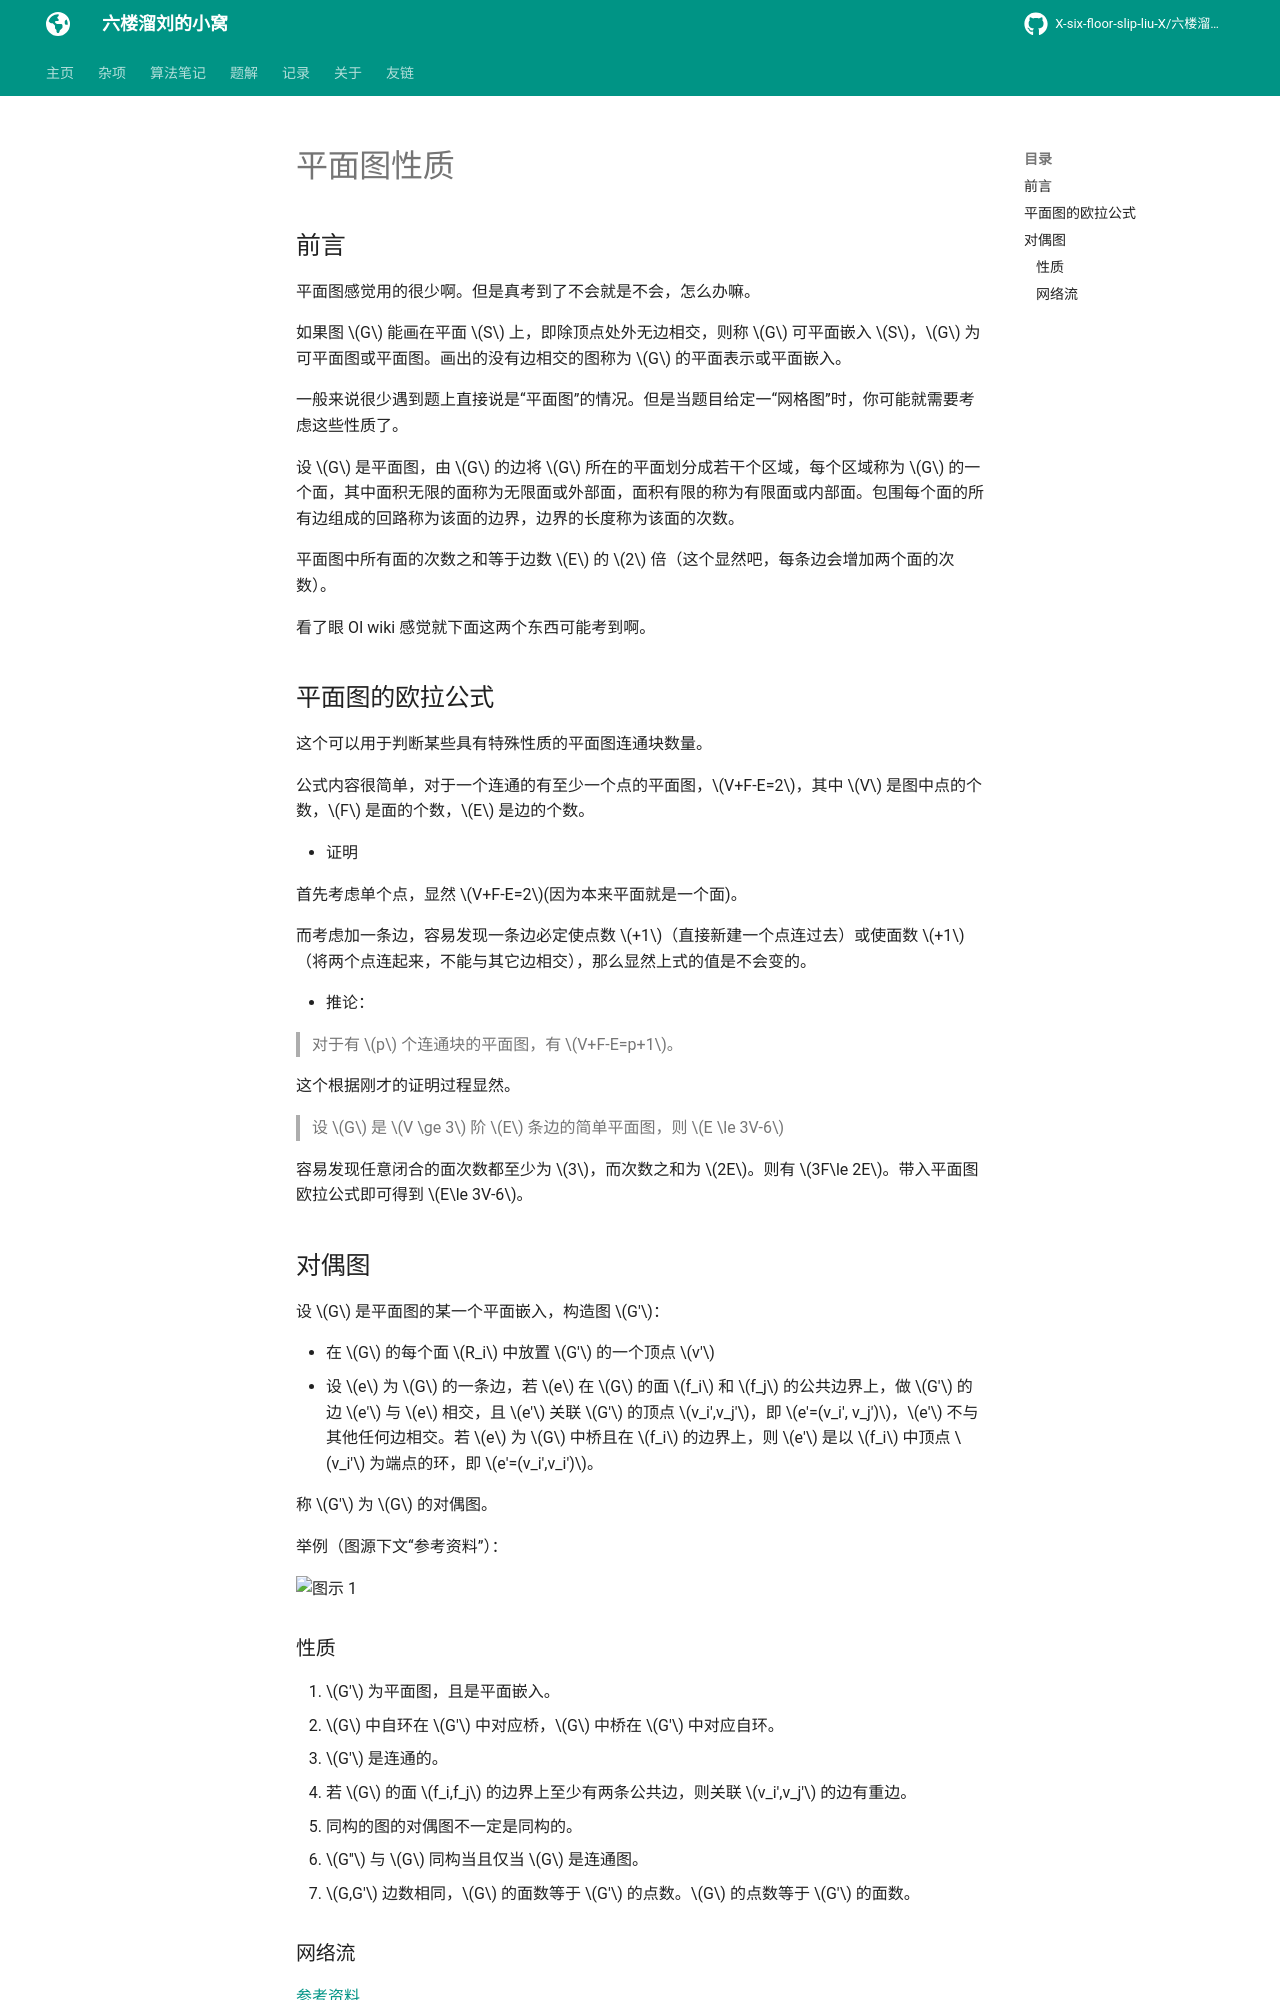

repository: X-six-floor-slip-liu-X/X-six-floor-slip-liu-X.github.io · page: algo/graph/planar_graph/index.html · generator: mkdocs


# 平面图性质

## 前言

平面图感觉用的很少啊。但是真考到了不会就是不会，怎么办嘛。

如果图 $G$ 能画在平面 $S$ 上，即除顶点处外无边相交，则称 $G$ 可平面嵌入 $S$，$G$ 为可平面图或平面图。画出的没有边相交的图称为 $G$ 的平面表示或平面嵌入。

一般来说很少遇到题上直接说是“平面图”的情况。但是当题目给定一“网格图”时，你可能就需要考虑这些性质了。

设 $G$ 是平面图，由 $G$ 的边将 $G$ 所在的平面划分成若干个区域，每个区域称为 $G$ 的一个面，其中面积无限的面称为无限面或外部面，面积有限的称为有限面或内部面。包围每个面的所有边组成的回路称为该面的边界，边界的长度称为该面的次数。

平面图中所有面的次数之和等于边数 $E$ 的 $2$ 倍（这个显然吧，每条边会增加两个面的次数）。

看了眼 OI wiki 感觉就下面这两个东西可能考到啊。

## 平面图的欧拉公式

这个可以用于判断某些具有特殊性质的平面图连通块数量。

公式内容很简单，对于一个连通的有至少一个点的平面图，$V+F-E=2$，其中 $V$ 是图中点的个数，$F$ 是面的个数，$E$ 是边的个数。

- 证明

首先考虑单个点，显然 $V+F-E=2$(因为本来平面就是一个面)。

而考虑加一条边，容易发现一条边必定使点数 $+1$（直接新建一个点连过去）或使面数 $+1$（将两个点连起来，不能与其它边相交），那么显然上式的值是不会变的。

- 推论：

> 对于有 $p$ 个连通块的平面图，有 $V+F-E=p+1$。

这个根据刚才的证明过程显然。

> 设 $G$ 是 $V \ge 3$ 阶 $E$ 条边的简单平面图，则 $E \le 3V-6$

容易发现任意闭合的面次数都至少为 $3$，而次数之和为 $2E$。则有 $3F\le 2E$。带入平面图欧拉公式即可得到 $E\le 3V-6$。

## 对偶图

设 $G$ 是平面图的某一个平面嵌入，构造图 $G'$：

- 在 $G$ 的每个面 $R_i$ 中放置 $G'$ 的一个顶点 $v'$
- 设 $e$ 为 $G$ 的一条边，若 $e$ 在 $G$ 的面 $f_i$ 和 $f_j$ 的公共边界上，做 $G'$ 的边 $e'$ 与 $e$ 相交，且 $e'$ 关联 $G'$ 的顶点 $v_i',v_j'$，即 $e'=(v_i', v_j')$，$e'$ 不与其他任何边相交。若 $e$ 为 $G$ 中桥且在 $f_i$ 的边界上，则 $e'$ 是以 $f_i$ 中顶点 $v_i'$ 为端点的环，即 $e'=(v_i',v_i')$。

称 $G'$ 为 $G$ 的对偶图。

举例（图源下文“参考资料”）：

![图示 1](../../img/planar_graph_1.png)

### 性质

1. $G'$ 为平面图，且是平面嵌入。
1. $G$ 中自环在 $G'$ 中对应桥，$G$ 中桥在 $G'$ 中对应自环。
1. $G'$ 是连通的。
1. 若 $G$ 的面 $f_i,f_j$ 的边界上至少有两条公共边，则关联 $v_i',v_j'$ 的边有重边。
1. 同构的图的对偶图不一定是同构的。
1. $G''$ 与 $G$ 同构当且仅当 $G$ 是连通图。
1. $G,G'$ 边数相同，$G$ 的面数等于 $G'$ 的点数。$G$ 的点数等于 $G'$ 的面数。
